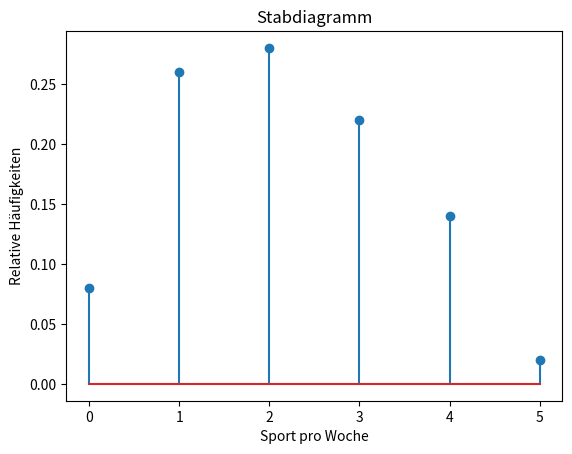
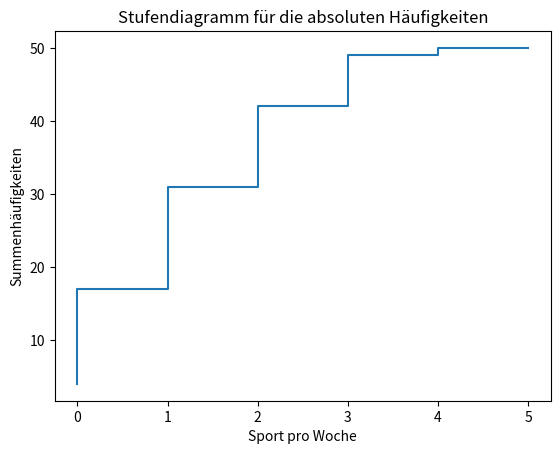
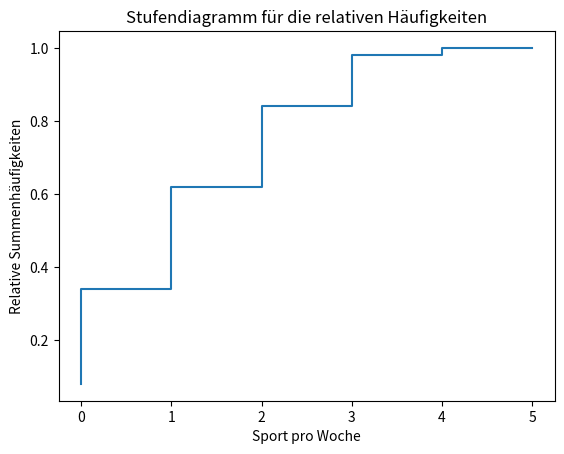
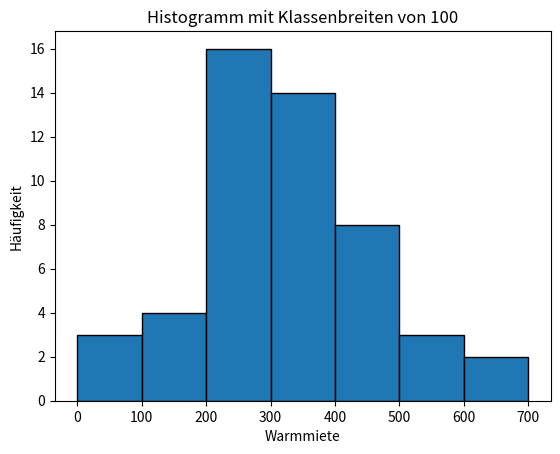
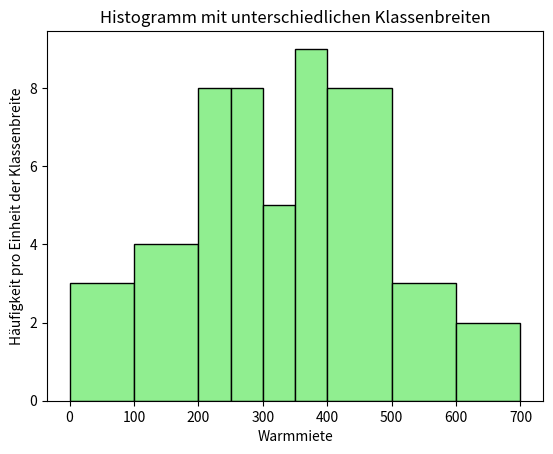
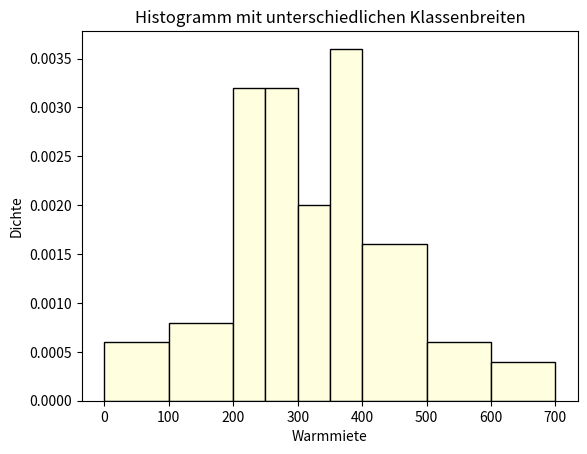
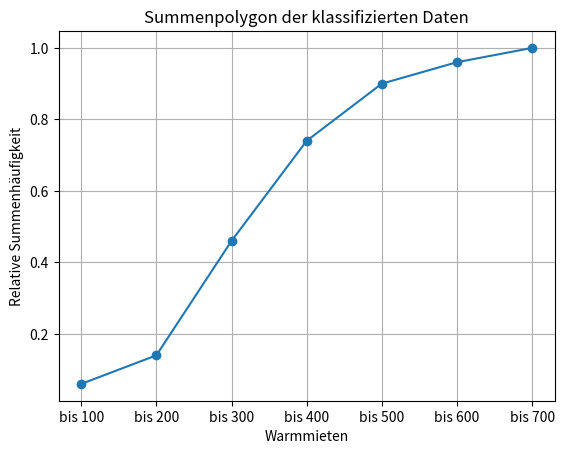

Python code for these plots, in order:
import numpy as np
import matplotlib.pyplot as plt
import pandas as pd

sport=[4, 1, 4, 3, 1, 0, 4, 2, 2, 1, 2, 3, 3, 3, 2, 2, 4, 0, 4, 1, 1, 0, 2, 1, 2,1, 0, 3, 2, 2, 1, 2, 2, 3, 1, 2, 1, 2, 3, 4, 3, 4, 1, 5, 1, 3, 3, 3, 2, 1]
print(sport)

Werte, Anzahl = np.unique(sport, return_counts=True)
print(Werte, Anzahl)

# Mit schöner Ausgabe
print(f"Die Merkmalsausprägungen sind: {Werte}")
print(f"Ihre Häufigkeiten sind: {Anzahl}")

N=len(sport)
print(f"N = {N}")

rel_freqs=Anzahl/N
print(f"Die Merkmalsausprägungen sind: {Werte}")
print(f"Ihre relativen Häufigkeiten sind: {rel_freqs}")

print("Relative Häufigkeiten:")
for i, val in enumerate(Werte):
    print(val, rel_freqs[i])

plt.stem(Werte, rel_freqs)
plt.xlabel("Sport pro Woche")
plt.ylabel("Relative Häufigkeiten")
plt.title("Stabdiagramm");

sum_freq=np.cumsum(Anzahl)
print(f"Die Merkmalsausprägungen sind: {Werte}")
print(f"Ihre Summenhäufigkeiten sind: {sum_freq}")

rel_sum_freq=np.cumsum(rel_freqs)
print(f"Die Merkmalsausprägungen sind: {Werte}")
print(f"Ihre relativen Summenhäufigkeiten sind: {rel_sum_freq}")

plt.step(Werte, sum_freq)
plt.xlabel("Sport pro Woche")
plt.ylabel("Summenhäufigkeiten")
plt.title("Stufendiagramm für die absoluten Häufigkeiten");

plt.step(Werte, rel_sum_freq)
plt.xlabel("Sport pro Woche")
plt.ylabel("Relative Summenhäufigkeiten")
plt.title("Stufendiagramm für die relativen Häufigkeiten");

df=pd.DataFrame(sport)
freq=df.value_counts()
print(freq)

freq_sorted=df.value_counts().sort_index()
print(freq_sorted)

freq_rel=df.value_counts(normalize=True).sort_index()
print(freq_rel)

Miete=[698, 418, 178, 0, 474, 0, 353, 334, 146, 260, 353, 245, 405, 508, 248, 320, 371, 251, 210, 0, 273, 298, 457, 602, 225, 305, 273, 390, 216, 467, 228, 261, 372, 485, 234, 263, 591, 311, 385, 275, 370, 359, 471, 366, 313, 425, 180, 242, 140, 581]
print(Miete)

N_1=len(Miete)
print(f"N_1 = {N_1}")

Miete_klass=pd.cut(Miete,7)
Miete_klass.value_counts()

bins=[0,100,200,300,400,500,600,700] #Klassengrenzen
labels=['0-100', 'über 100-200', 'über 200-300', 'über 300-400', 'über 400-500', 'über 500-600','über 600-700']
df_1=pd.DataFrame({'Werte':Miete})
df_1['Klasse'] = pd.cut(df_1['Werte'], bins=bins, labels=labels, right=False)
häufigkeiten = df_1['Klasse'].value_counts().sort_index()
print(häufigkeiten)

rel_häufigkeiten = df_1['Klasse'].value_counts(normalize=True).sort_index()
print(rel_häufigkeiten)

plt.hist(Miete, bins=bins, edgecolor='black')
plt.xlabel('Warmmiete')
plt.ylabel('Häufigkeit')
plt.title('Histogramm mit Klassenbreiten von 100')
plt.show()

Klassenbreiten=[0,100,200,250,300,350,400,500,600,700]
plt.hist(Miete, bins=Klassenbreiten, edgecolor='black', color='lightgreen')
plt.xlabel('Warmmiete')
plt.ylabel('Häufigkeit pro Einheit der Klassenbreite')
plt.title('Histogramm mit unterschiedlichen Klassenbreiten')
plt.show()

Klassenbreiten=[0,100,200,250,300,350,400,500,600,700]
plt.hist(Miete, bins=Klassenbreiten, edgecolor='black', color='lightyellow',density=True)
plt.xlabel('Warmmiete')
plt.ylabel('Dichte')
plt.title('Histogramm mit unterschiedlichen Klassenbreiten')
plt.show()

sum_häufigkeiten=np.cumsum(häufigkeiten)
neue_labels={'0-100':'bis 100','über 100-200':'bis 200','über 200-300':'bis 300','über 300-400':'bis 400','über 400-500':'bis 500','über 500-600':'bis 600','über 600-700':'bis 700'}
sum_häufigkeiten=sum_häufigkeiten.rename(index=neue_labels)
print(sum_häufigkeiten)

sum_rel_häufigkeiten=np.cumsum(rel_häufigkeiten)
neue_labels={'0-100':'bis 100','über 100-200':'bis 200','über 200-300':'bis 300','über 300-400':'bis 400','über 400-500':'bis 500','über 500-600':'bis 600','über 600-700':'bis 700'}
sum_rel_häufigkeiten=sum_rel_häufigkeiten.rename(index=neue_labels)
print(sum_rel_häufigkeiten)

plt.plot(sum_rel_häufigkeiten.index, sum_rel_häufigkeiten.values, marker='o')
plt.xlabel('Warmmieten')
plt.ylabel('Relative Summenhäufigkeit')
plt.title('Summenpolygon der klassifizierten Daten')
plt.grid(True)  # Optional: Gitternetzlinien hinzufügen
plt.show()
